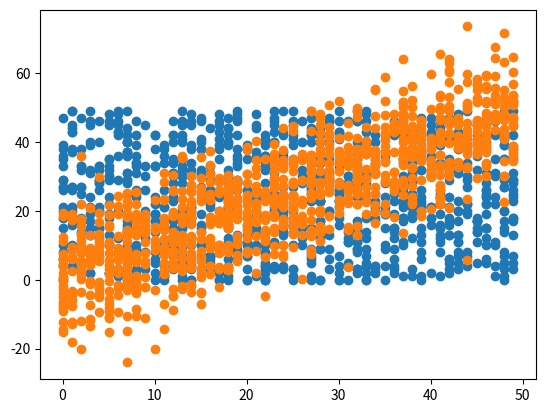

Here is the Python script that generated this plot:

#%%
# 作業
# - 參考範例程式碼，模擬一組負相關的資料，並計算出相關係數以及畫出 scatter plot


#%%
# [作業目標]
# - 以下程式碼將示範在 python 如何利用 numpy 計算出兩組數據之間的相關係數，並觀察散佈圖
# - 藉由觀察相關矩陣與散佈圖的關係, 希望同學對 負相關 的變數分布情形也有比較直覺的理解


#%%
# [作業重點]
# - 仿照 In[4], In[5] 的語法, 寫出負相關的變數, 並觀察相關矩陣以及分布圖


#%%
# 載入基礎套件
import numpy as np
np.random.seed(1)

import matplotlib
import matplotlib.pyplot as plt
get_ipython().run_line_magic('matplotlib', 'inline')

#%% [markdown]
# ### 弱相關

#%%
# 隨機生成兩組 1000 個介於 0~50 的數的整數 x, y, 看看相關矩陣如何
x = np.random.randint(0, 50, 1000)
y = np.random.randint(0, 50, 1000)

# 呼叫 numpy 裡的相關矩陣函數 (corrcoef)
np.corrcoef(x, y)


#%%
# 將分布畫出來看看吧
plt.scatter(x, y)

#%% [markdown]
# ### 正相關

#%%
# 隨機生成 1000 個介於 0~50 的數 x
x = np.random.randint(0, 50, 1000)

# 這次讓 y 與 x 正相關，再增加一些雜訊
y = x + np.random.normal(0, 10, 1000)

# 再次用 numpy 裡的函數來計算相關係數
np.corrcoef(x, y)


#%%
# 再看看正相關的 x,y 分布
plt.scatter(x, y)


#%%



